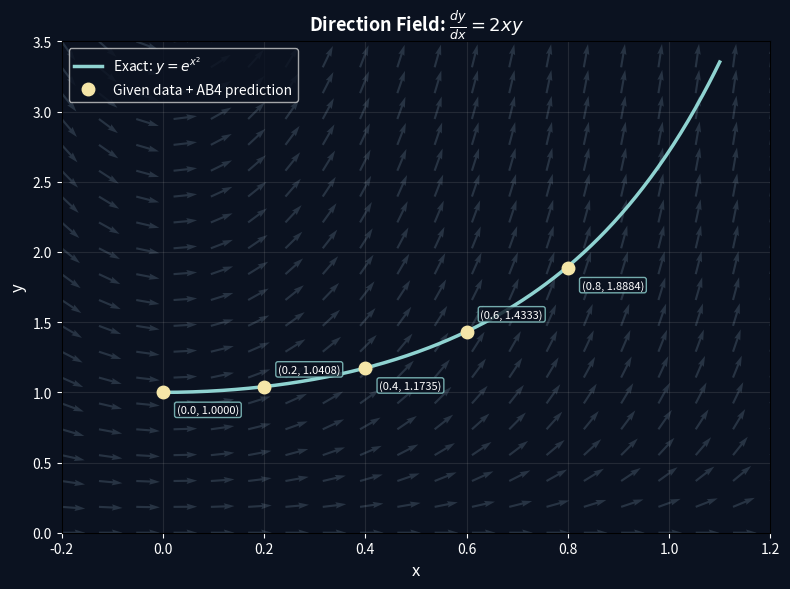

Python code for this plot: (Note: this script raises an exception after producing the figure.)
import numpy as np
import matplotlib.pyplot as plt

# ── Direction field for dy/dx = 2xy ────────────────────────────
def f(x, y):
    return 2 * x * y

x_grid = np.linspace(-0.2, 1.2, 20)
y_grid = np.linspace(0.0, 3.5, 20)
X, Y = np.meshgrid(x_grid, y_grid)
DY = f(X, Y)
DX = np.ones_like(DY)
norm = np.sqrt(DX**2 + DY**2)
DX /= norm
DY /= norm

# ── Exact solution curve ──────────────────────────────────────
x_ex = np.linspace(0, 1.1, 300)
y_ex = np.exp(x_ex**2)

# ── Given data + AB4 prediction ───────────────────────────────
x_data = np.array([0.0, 0.2, 0.4, 0.6, 0.8])
y_data = np.array([1.0, 1.0408, 1.1735, 1.4333, 1.8884])

# ── Plot ──────────────────────────────────────────────────────
bg = '#0b1220'
fig, ax = plt.subplots(figsize=(8, 6))
fig.patch.set_facecolor(bg)
ax.set_facecolor(bg)

ax.quiver(X, Y, DX, DY, color='#445566', alpha=0.5, scale=30)
ax.plot(x_ex, y_ex, color='#8fd3d1', lw=2.5, label=r'Exact: $y = e^{x^2}$')
ax.plot(x_data, y_data, 'o', color='#f5e6a8', ms=9, zorder=5,
        label='Given data + AB4 prediction')

for i, (xi, yi) in enumerate(zip(x_data, y_data)):
    label = f'({xi:.1f}, {yi:.4f})'
    ax.annotate(label, (xi, yi), textcoords="offset points",
                xytext=(10, -15 if i % 2 == 0 else 10),
                fontsize=8, color='white',
                bbox=dict(boxstyle='round,pad=0.2', fc=bg, ec='#8fd3d1', alpha=0.8))

ax.set_xlabel('x', color='white', fontsize=12)
ax.set_ylabel('y', color='white', fontsize=12)
ax.set_title(r"Direction Field: $\frac{dy}{dx} = 2xy$", color='white',
             fontsize=13, fontweight='bold')
ax.tick_params(colors='white')
ax.legend(facecolor=bg, labelcolor='white', fontsize=10, loc='upper left')
ax.set_xlim(-0.2, 1.2)
ax.set_ylim(0, 3.5)
ax.grid(True, alpha=0.15)

plt.tight_layout()
plt.savefig('figs/direction_field.png', dpi=150, facecolor=bg)
plt.show()
